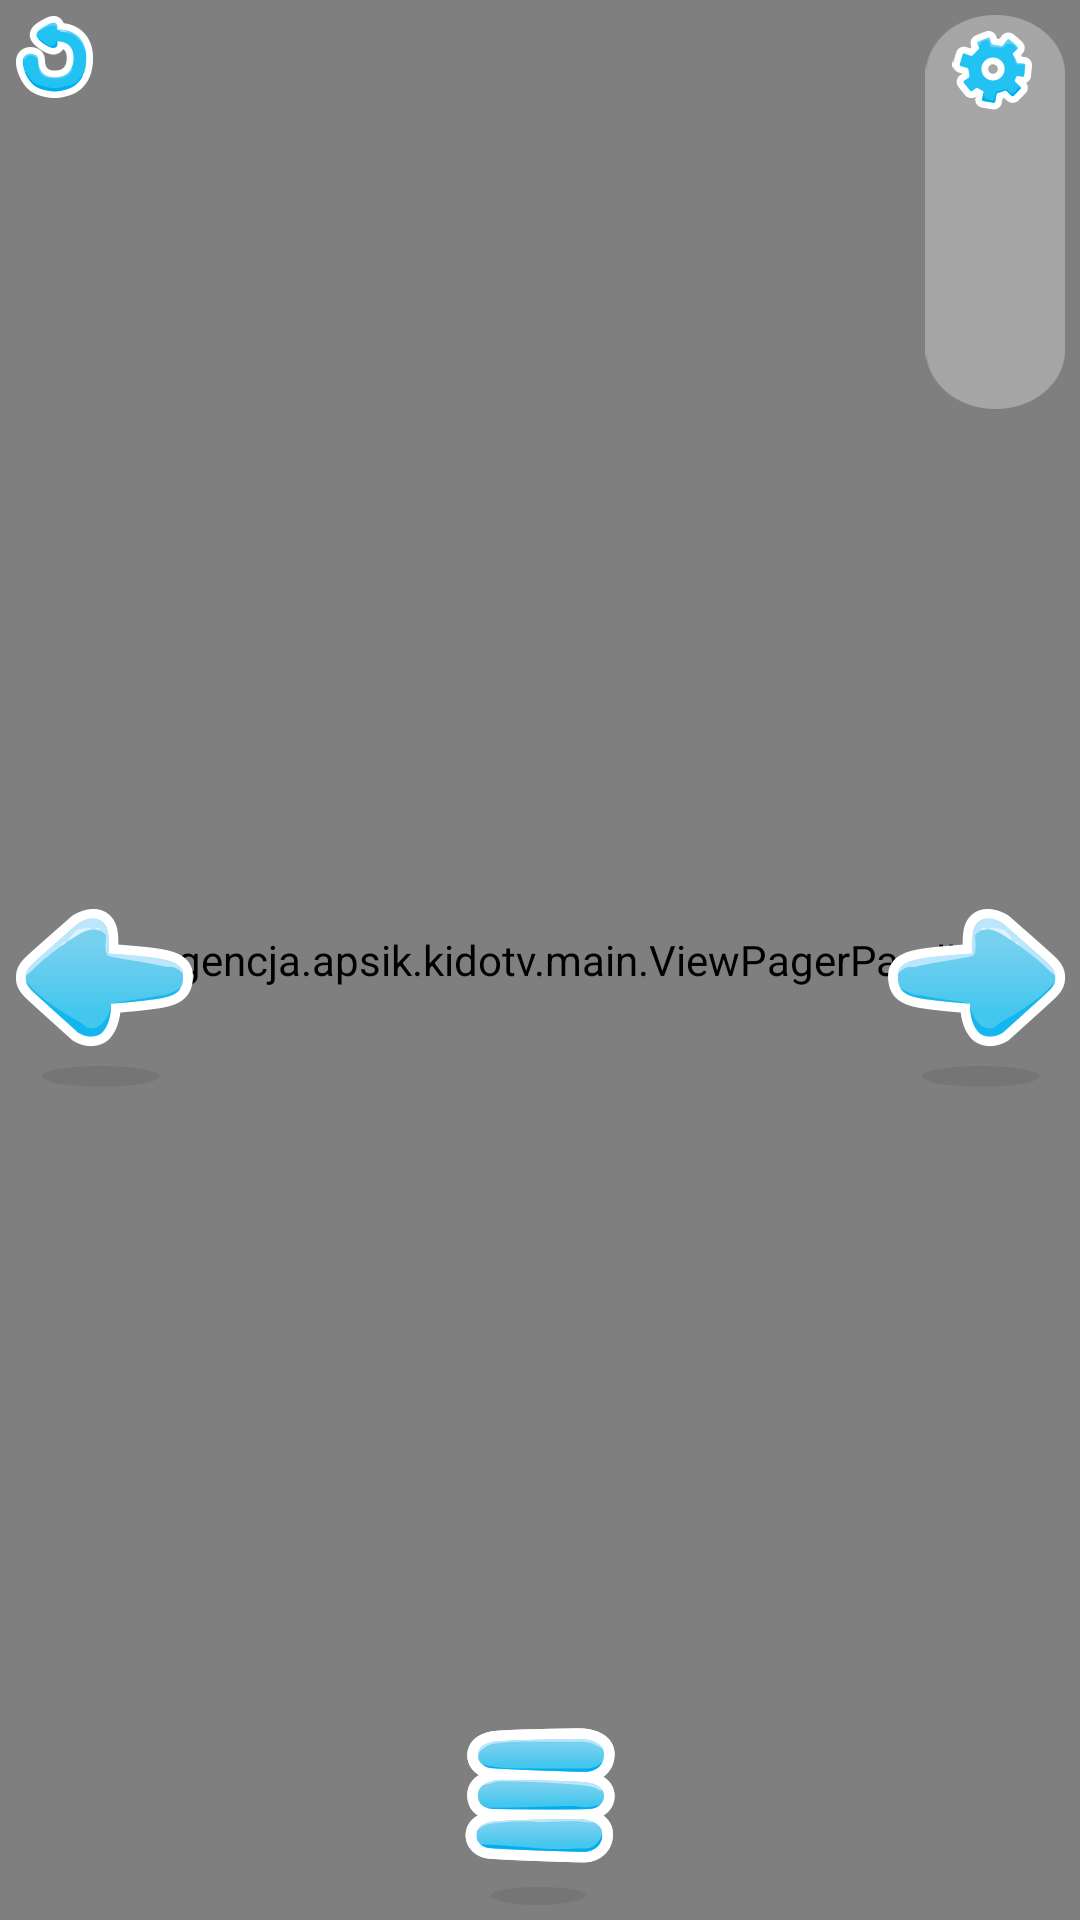

Here is an Android app screen rendered from its layout file. Give the layout XML and the strings, colors and styles it references.
<!-- AndroidManifest.xml: fallback theme Theme.MaterialComponents.DayNight.NoActionBar -->
<!-- res/layout/playlist_scene.xml -->
<?xml version="1.0" encoding="utf-8"?>
<RelativeLayout xmlns:android="http://schemas.android.com/apk/res/android"
                android:layout_width="match_parent"
                android:layout_height="match_parent"
                android:id="@+id/mainlayout">

    <mp.agencja.apsik.kidotv.main.ViewPagerParallax
        android:overScrollMode="never"
        android:id="@+id/viewpager"
        android:layout_width="match_parent"
        android:layout_height="match_parent"/>

    <ImageButton
        android:layout_margin="5dp"
        android:background="@android:color/transparent"
        android:id="@+id/backButton"
        android:layout_width="wrap_content"
        android:layout_height="wrap_content"
        android:src="@drawable/back_icon"
        android:contentDescription="@string/back_button_img"/>

    <ImageButton
        android:layout_marginBottom="5dp"
        android:layout_centerHorizontal="true"
        android:layout_alignParentBottom="true"
        android:background="@android:color/transparent"
        android:id="@+id/displayAllPlayLists"
        android:layout_width="wrap_content"
        android:layout_height="wrap_content"
        android:src="@drawable/list_icon"
        android:contentDescription="@string/back_button_img"/>

    <ImageButton
        android:id="@+id/btnLeft"
        android:layout_alignParentLeft="true"
        android:layout_marginLeft="5dp"
        android:paddingTop="25dp"
        android:layout_centerVertical="true"
        android:layout_width="wrap_content"
        android:layout_height="wrap_content"
        android:src="@drawable/left_arrow"
        android:background="@android:color/transparent"
        android:contentDescription="@string/image_icon_left"/>

    <ImageButton
        android:id="@+id/btnRight"
        android:layout_alignParentRight="true"
        android:layout_marginRight="5dp"
        android:paddingTop="25dp"
        android:layout_centerVertical="true"
        android:layout_width="wrap_content"
        android:layout_height="wrap_content"
        android:src="@drawable/right_arrow"
        android:background="@android:color/transparent"
        android:contentDescription="@string/image_icon_right"/>

    <include layout="@layout/right_menu"/>

    <ImageView
        android:visibility="gone"
        android:layout_centerHorizontal="true"
        android:id="@+id/yellow_arrow"
        android:layout_width="wrap_content"
        android:layout_height="wrap_content"
        android:src="@drawable/yellow_arrow"/>

    <ImageView
        android:visibility="invisible"
        android:id="@+id/image_buy_premium_full_scene"
        android:layout_centerInParent="true"
        android:layout_width="wrap_content"
        android:layout_height="wrap_content"
        android:src="@drawable/buy_premium_full_scene"
        android:contentDescription="@string/start_menu_bg_image"/>

</RelativeLayout>
<!-- res/layout/right_menu.xml (included above) -->
<?xml version="1.0" encoding="utf-8"?>
<merge xmlns:android="http://schemas.android.com/apk/res/android"
       android:layout_width="wrap_content"
       android:layout_height="wrap_content">

    <RelativeLayout
        android:animateLayoutChanges="true"
        android:id="@+id/rightMenuLayout"
        android:layout_margin="@dimen/right_manu_margin"
        android:layout_alignParentRight="true"
        android:layout_alignParentTop="true"
        android:layout_width="wrap_content"
        android:layout_height="wrap_content"
        android:background="@drawable/start_bg_menu">

        <ImageButton
            android:paddingLeft="4dp"
            android:paddingBottom="3dp"
            android:paddingRight="6dp"
            android:layout_centerHorizontal="true"
            android:layout_margin="@dimen/right_menu_buttons_margin"
            android:id="@+id/btnSettings"
            android:layout_width="wrap_content"
            android:layout_height="wrap_content"
            android:src="@drawable/start_settings_button"
            android:background="@android:color/transparent"
            android:contentDescription="@string/image_settings_button"/>

        <RelativeLayout
            android:layout_centerHorizontal="true"
            android:id="@+id/optionsLayout"
            android:visibility="gone"
            android:layout_width="wrap_content"
            android:layout_height="wrap_content"
            android:layout_below="@+id/btnSettings">

            <ImageButton
                android:paddingLeft="5dp"
                android:paddingRight="5dp"
                android:layout_centerHorizontal="true"
                android:layout_margin="@dimen/right_menu_buttons_margin"
                android:id="@+id/btnFx"
                android:layout_width="wrap_content"
                android:layout_height="wrap_content"
                android:src="@drawable/start_fx_button"
                android:background="@android:color/transparent"
                android:contentDescription="@string/image_fx"/>

            <ImageButton
                android:layout_centerHorizontal="true"
                android:paddingBottom="5dp"
                android:layout_margin="@dimen/right_menu_buttons_margin"
                android:id="@+id/btnVolume"
                android:layout_below="@+id/btnFx"
                android:layout_width="wrap_content"
                android:layout_height="wrap_content"
                android:src="@drawable/start_volume_button"
                android:background="@android:color/transparent"
                android:contentDescription="@string/image_volume"/>
        </RelativeLayout>
    </RelativeLayout>

</merge>
<!-- resources referenced by this layout -->
<resources>
  <dimen name="right_manu_margin">5dip</dimen>
  <dimen name="right_menu_buttons_margin">5dip</dimen>
  <!-- drawable back_icon: png bitmap (drawable-mdpi, 1400 bytes) -->
  <!-- drawable buy_premium_full_scene: png bitmap (drawable-hdpi, 24594 bytes) -->
  <!-- drawable left_arrow: png bitmap (drawable-hdpi, 4068 bytes) -->
  <!-- drawable list_icon: png bitmap (drawable-hdpi, 3641 bytes) -->
  <!-- drawable right_arrow: png bitmap (drawable-hdpi, 4104 bytes) -->
  <!-- drawable start_bg_menu: png bitmap (drawable-hdpi, 714 bytes) -->
  <!-- drawable start_fx_button: png bitmap (drawable-hdpi, 1379 bytes) -->
  <!-- drawable start_settings_button: png bitmap (drawable-hdpi, 1589 bytes) -->
  <!-- drawable start_volume_button: png bitmap (drawable-hdpi, 1099 bytes) -->
  <!-- drawable yellow_arrow: png bitmap (drawable-mdpi, 2711 bytes) -->
  <string name="back_button_img">back_button_image</string>
  <string name="image_fx">image_fx</string>
  <string name="image_icon_left">image_icon_left</string>
  <string name="image_icon_right">image_icon_right</string>
  <string name="image_settings_button">image_settings_button</string>
  <string name="image_volume">image_volume</string>
  <string name="start_menu_bg_image">start_menu_bg_image</string>
</resources>
